Labelled photos from "data", an image-classification folder in magahisca/dfruitdisease. The possible labels are: anthracnose, cactus virus X, healthy, stem canker.

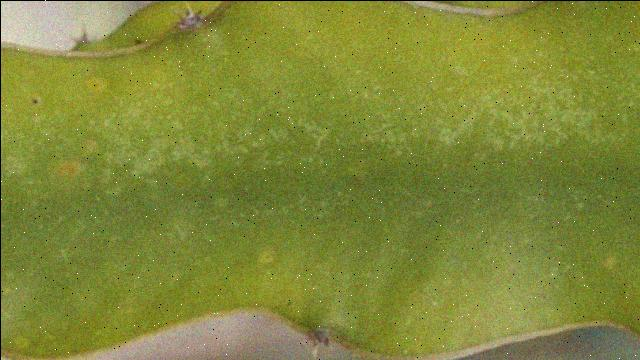
Label: cactus virus X

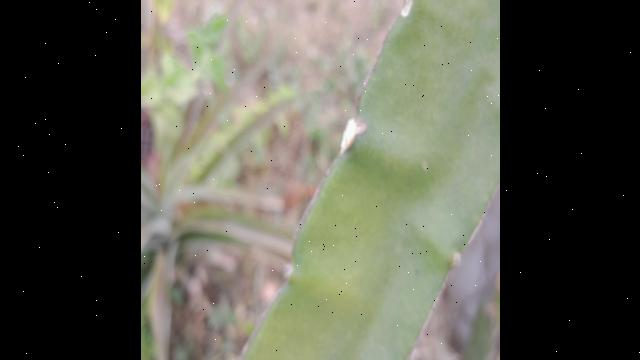
Label: healthy

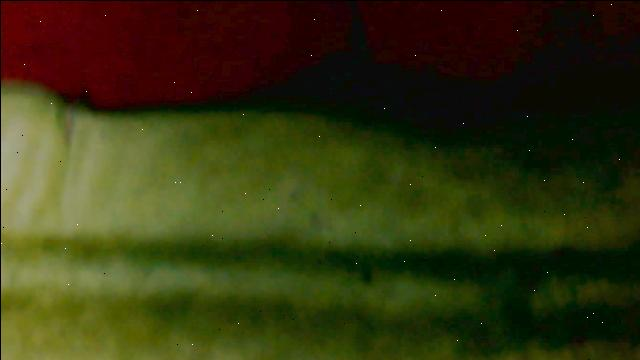
Label: cactus virus X

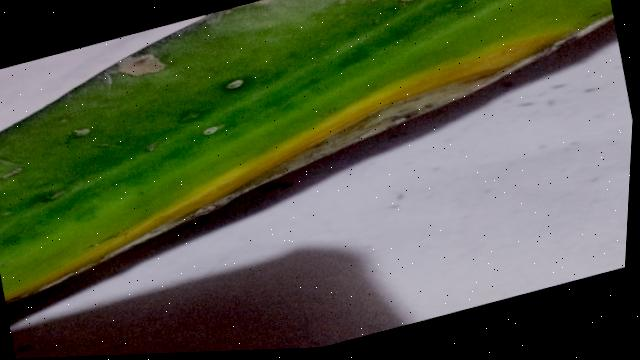
Label: anthracnose

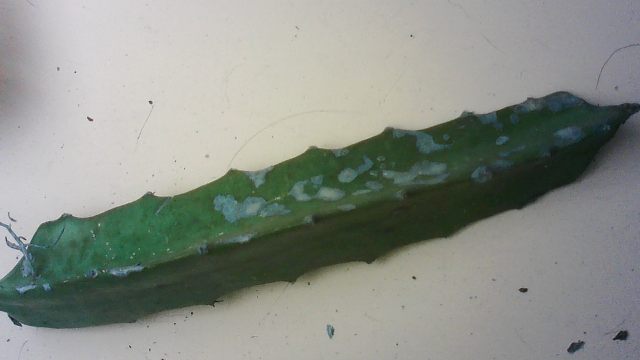
Label: stem canker

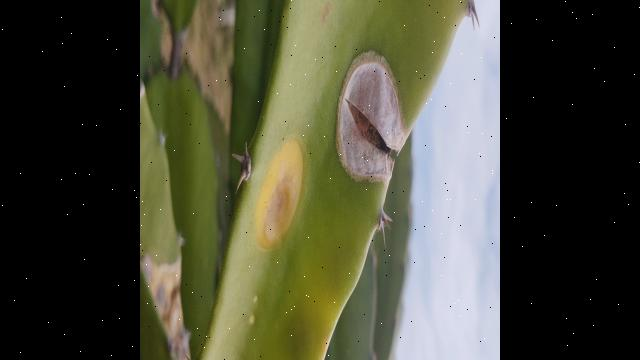
Label: anthracnose
